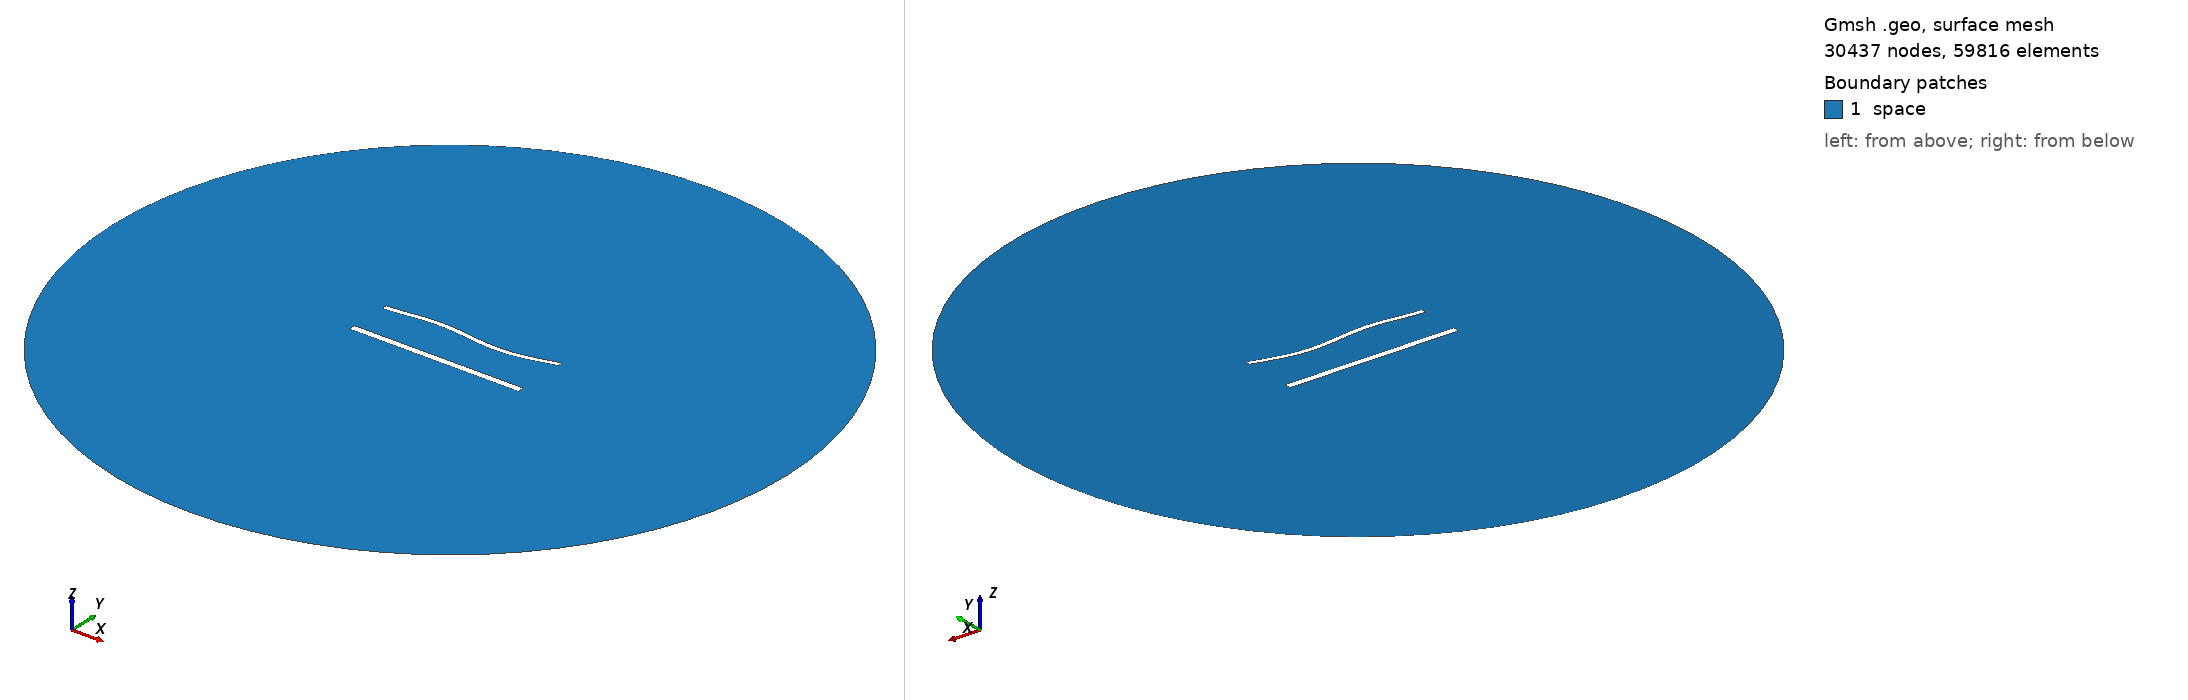

Gmsh geometry script, surface-meshed: 30437 nodes, 59816 surface elements. Boundary patches (legend numbers): 1 space. Left view from above one corner, right view from below the opposite corner. Legend entries are the model's physical surfaces. The drawing asked Gmsh for element sizes between 1% and 20% of the model's largest extent; the script's own settings can give other sizes.

=== 1448.geo (drawn) ===
//---------------------------------------
// Geometry kernel
//---------------------------------------

SetFactory("OpenCASCADE");



//---------------------------------------
// Parameters of the geometry
//---------------------------------------

// Overetch of the upper plate
overetch = 0.375;

// Distance between the plates
distance = 25.0;

// Discretization over the x axis (for the deformation)
nx = 50; 

// Length of the plate
L = 100 - overetch; 

// Number of modes
n = 4; 

// 1st mode coefficient
coeff(1) = 1.5;
beta(1) = 0.596864 * 3.1415926535 / L;

// 2nd mode coefficient
coeff(2) = 0.0;
beta(2) = 1.49418 * 3.1415926535 / L;

// 3rd mode coefficient
coeff(3) = 1.5;
beta(3) = 2.50025 * 3.1415926535 / L;

// 4th mode coefficient
coeff(4) = 0.0;
beta(4) = 3.49999 * 3.1415926535 / L;



//---------------------------------------
// Upper plate (deformed rectangle)
//---------------------------------------

// Coordiantes of the upper plate
xmin = -50;
xmax = 50 - overetch;

// Height of the upper plate
yheight = 4 - 2 * overetch;

// Indexes of the points
UpperID[] = {};
LowerID[] = {};
LeftID[] = {};
RightID[] = {};

// Point index
p = 1;

// Horizontal edges
For i In {1:nx}
    x = xmin + (i-1)*(xmax - xmin)/(nx-1);

    y_bottom = distance / 2 + overetch;
    For j In {1:n}
        C = (Cosh(beta(j)*L) + Cos(beta(j)*L)) / (Sinh(beta(j)*L) + Sin(beta(j)*L));
        y_bottom  = y_bottom + coeff(j) * (Cosh(beta(j)*(x+50)) - Cos(beta(j)*(x+50)) - C * (Sinh(beta(j)*(x+50)) - Sin(beta(j)*(x+50))));
    EndFor

    y_top = y_bottom + yheight;

    Point(p) = {x, y_top, 0, 1.0};
    UpperID[i] = p;
    p = p + 1;

    Point(p) = {x, y_bottom, 0, 1.0};
    LowerID[i] = p;
    p = p + 1;
EndFor

// Create point lists
UpperPts[] = {}; LowerPts[] = {};
For i In {1:nx}
  UpperPts[] += {UpperID[i]};
  LowerPts[] += {LowerID[i]};
EndFor

// Build splines
Spline(1) = {UpperPts[]};
Spline(2) = {LowerPts[]};
Line(3) = {LowerPts[nx-1], UpperPts[nx-1]};
Line(4) = {LowerPts[0], UpperPts[0]};

// Build the plane surface
Curve Loop(1) = {2, 3, -1, -4};
Plane Surface(1) = {1};



//---------------------------------------
// Lower plate (rectangle)
//---------------------------------------

// Vertices
Point(1001) = {-50, -distance/2, 0, 1.0};
Point(1002) = { 50, -distance/2, 0, 1.0};
Point(1003) = { 50,  -distance/2 + 4, 0, 1.0};
Point(1004) = {-50,  -distance/2 + 4, 0, 1.0};

// Edges
Line(5) = {1001, 1002};
Line(6) = {1002, 1003};
Line(7) = {1003, 1004};
Line(8) = {1004, 1001};

// Plane surface
Line Loop(2) = {5, 6, 7, 8};
Plane Surface(2) = {2}; 



//---------------------------------------
// Outer (fictious) boundary
//---------------------------------------

// Points
Point(1005) = {0, 0, 0};       // Center
Point(1006) = {200, 0, 0};     // Start point
Point(1007) = {0, 200, 0};     // 90 degrees
Point(1008) = {-200, 0, 0};    // 180 degrees
Point(1009) = {0, -200, 0};    // 270 degrees

// Circle arcs (each needs start, center, end)
Circle(9) = {1006, 1005, 1007};
Circle(10) = {1007, 1005, 1008};
Circle(11) = {1008, 1005, 1009};
Circle(12) = {1009, 1005, 1006};

// Plane surface for the entire domain
Curve Loop(3) = {9, 10, 11, 12};
Surface(3) = {3};

// Subtract the plates from the whole domain to obtain the actual domain where we want to solve the equations
BooleanDifference{ Surface{3}; Delete; }{ Surface{1}; Surface{2}; Delete; }




//---------------------------------------
// Transfinite Lines/Curves
//---------------------------------------

// Set the number of points on the boundaries
r = 6;
d = 0.15;

// Plates
Transfinite Curve {1} = 50*r/4 Using Progression 1;
Transfinite Line {2} = 50*r Using Progression 1;
Transfinite Curve {3, 4} = 2*r Using Progression 1+d;
Transfinite Line {5} = 50*r/4 Using Progression 1;
Transfinite Line {7} = 50*r Using Progression 1;
Transfinite Line {6} = 2*r Using Progression 1-d;
Transfinite Line {8} = 2*r Using Progression 1+d;

// Outer boundary
Transfinite Line {9, 10, 11, 12} = 20 Using Progression 1;



//---------------------------------------
// Physical groups
//---------------------------------------                

// Physical curves (boundaries)
Physical Line("force_segment", 10) = {2};
Physical Line("upper_plate", 11) = {1, 3, 4};
Physical Line("lower_plate", 12) = {5, 6, 7, 8};
Physical Line("boundary", 20) = {9, 10, 11, 12};

// Physical Surfaces
Physical Surface("space", 30) = {3};



//---------------------------------------
// 6. Generate the Mesh
//---------------------------------------

// 2D mesh generation
Mesh 2;
